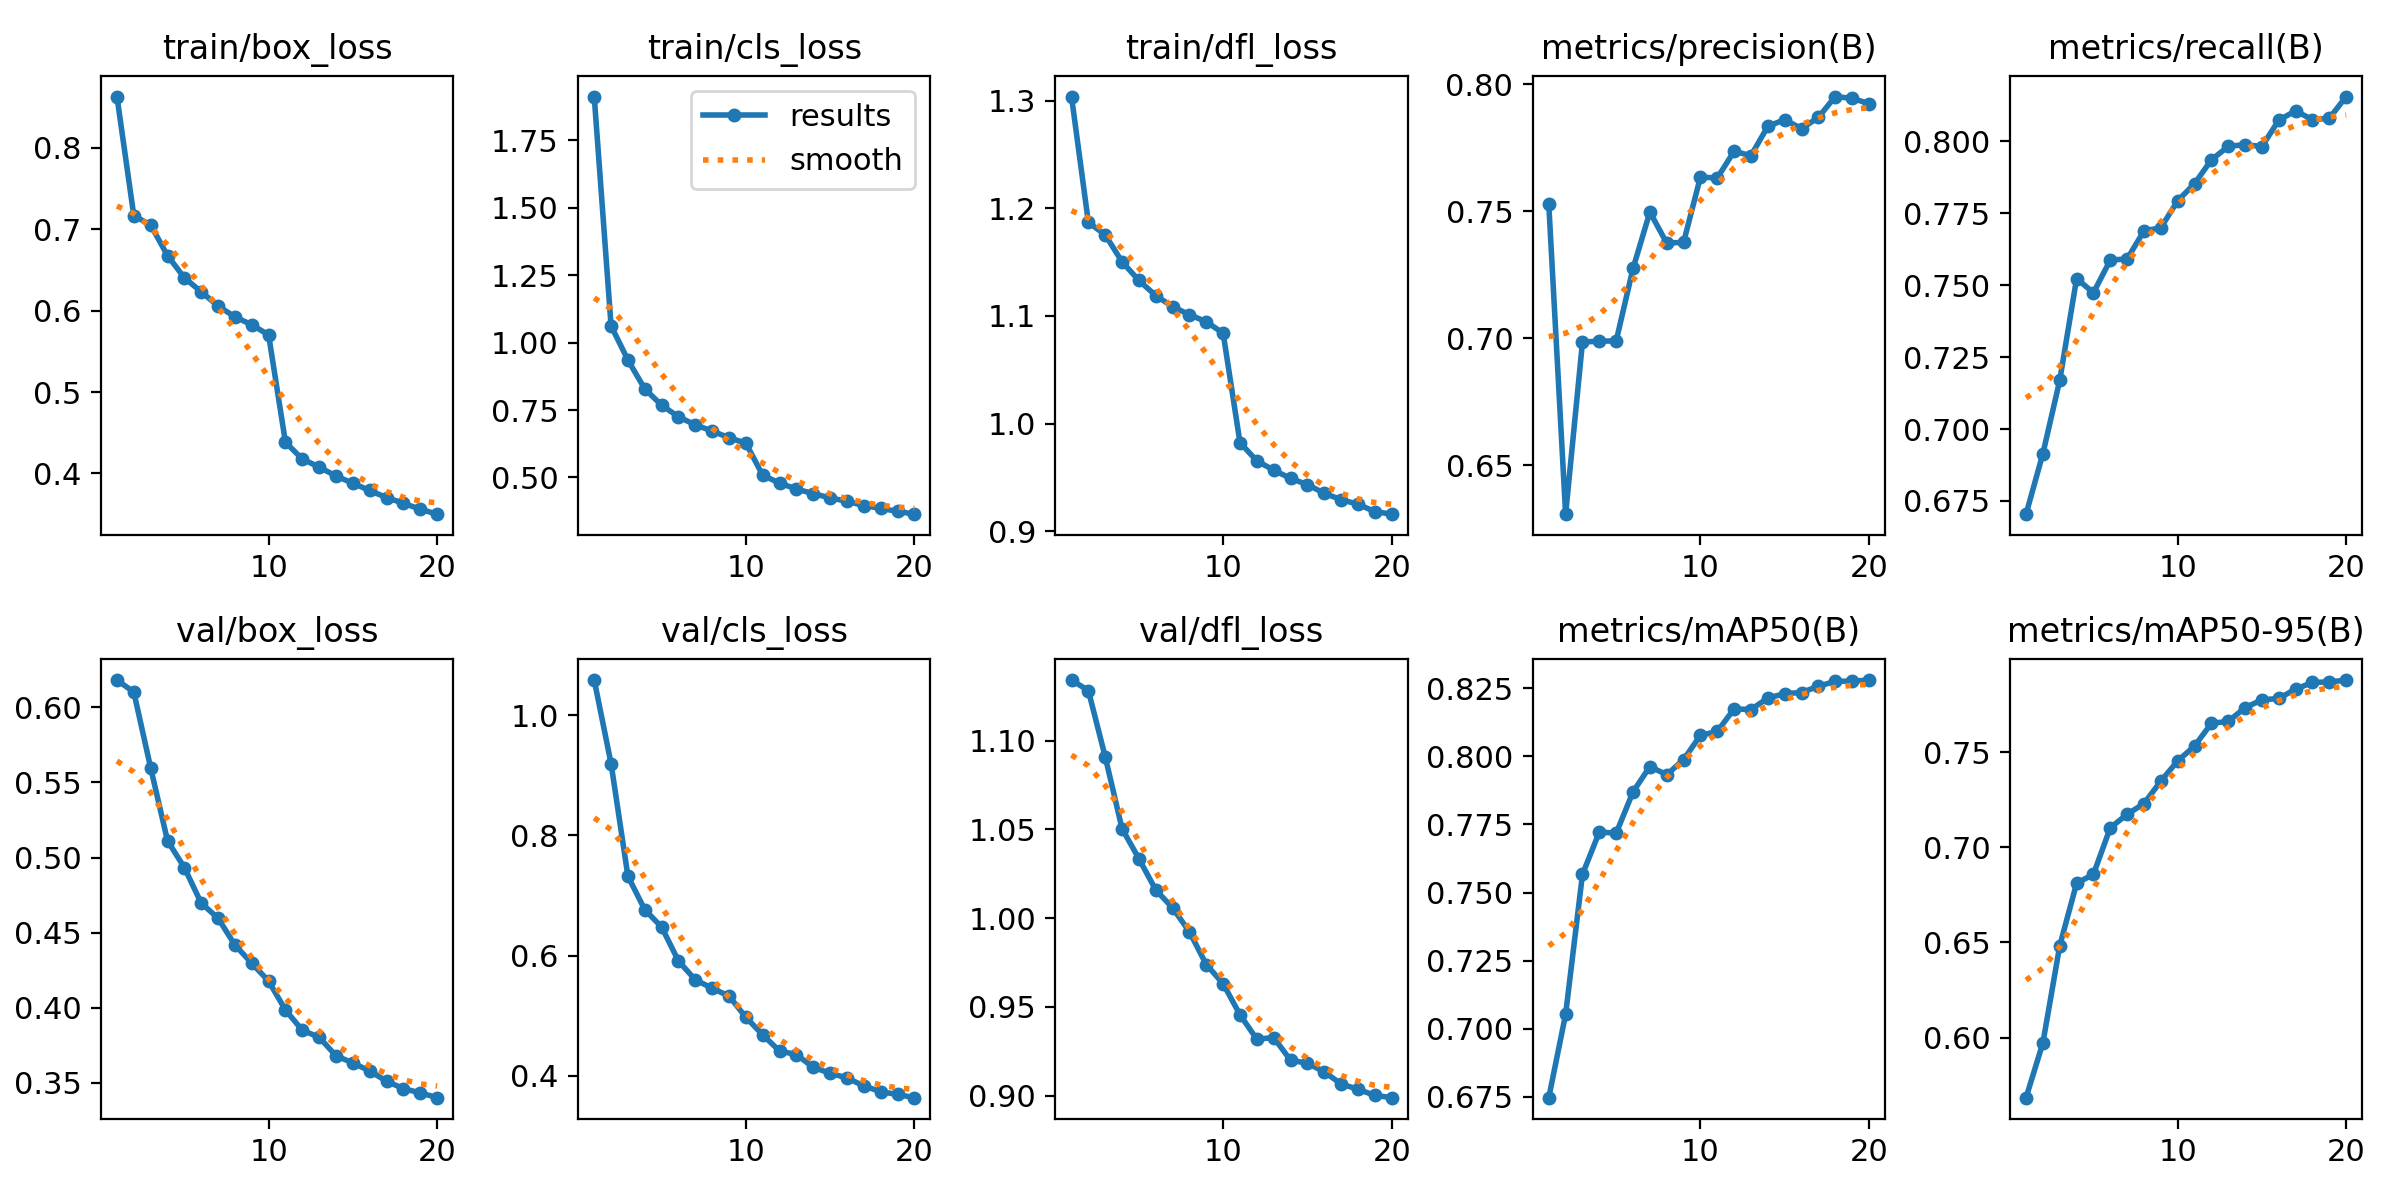

Source data for this figure (header and first rows):
epoch, train/box_loss, train/cls_loss, train/dfl_loss, metrics/precision(B), metrics/recall(B), metrics/mAP50(B), metrics/mAP50-95(B), val/box_loss, val/cls_loss, val/dfl_loss, lr/pg0, lr/pg1, lr/pg2
1, 0.8632, 1.913, 1.304, 0.7528, 0.6704, 0.6746, 0.5685, 0.6181, 1.059, 1.134, 0.0001585, 0.0001585, 0.0001585
2, 0.7168, 1.062, 1.187, 0.6309, 0.6915, 0.7052, 0.5973, 0.6101, 0.9195, 1.128, 0.0003014, 0.0003014, 0.0003014
3, 0.7053, 0.9354, 1.175, 0.6986, 0.7169, 0.7567, 0.6483, 0.5597, 0.7321, 1.091, 0.0004287, 0.0004287, 0.0004287
4, 0.6677, 0.8283, 1.15, 0.6989, 0.7523, 0.7722, 0.6811, 0.5112, 0.6765, 1.05, 0.0004053, 0.0004053, 0.0004053
5, 0.6405, 0.7681, 1.133, 0.699, 0.7473, 0.7718, 0.6858, 0.4933, 0.6476, 1.034, 0.0003817, 0.0003817, 0.0003817
6, 0.6232, 0.7248, 1.119, 0.7275, 0.7587, 0.787, 0.7102, 0.4697, 0.591, 1.016, 0.0003582, 0.0003582, 0.0003582
7, 0.6058, 0.695, 1.109, 0.7497, 0.7591, 0.7963, 0.7173, 0.4596, 0.5597, 1.006, 0.0003346, 0.0003346, 0.0003346
8, 0.5925, 0.6723, 1.101, 0.7375, 0.7689, 0.7933, 0.7229, 0.4418, 0.5457, 0.9923, 0.0003111, 0.0003111, 0.0003111
9, 0.5827, 0.6473, 1.095, 0.7378, 0.7699, 0.7988, 0.7347, 0.4297, 0.5327, 0.9739, 0.0002875, 0.0002875, 0.0002875
10, 0.5703, 0.6271, 1.084, 0.7634, 0.7793, 0.8078, 0.7453, 0.4178, 0.4974, 0.9631, 0.0002639, 0.0002639, 0.0002639
11, 0.4383, 0.5081, 0.9822, 0.7631, 0.7852, 0.8092, 0.7531, 0.3985, 0.4682, 0.9456, 0.0002404, 0.0002404, 0.0002404
12, 0.4178, 0.4792, 0.9653, 0.7736, 0.7935, 0.8175, 0.7651, 0.3851, 0.4412, 0.9318, 0.0002168, 0.0002168, 0.0002168
13, 0.4078, 0.457, 0.9567, 0.7718, 0.7982, 0.8172, 0.7661, 0.3804, 0.4354, 0.9327, 0.0001933, 0.0001933, 0.0001933
14, 0.3969, 0.4399, 0.9491, 0.7833, 0.7988, 0.8215, 0.7733, 0.3681, 0.414, 0.92, 0.0001697, 0.0001697, 0.0001697
15, 0.388, 0.4241, 0.9433, 0.786, 0.7981, 0.8231, 0.7774, 0.3633, 0.4043, 0.9183, 0.0001461, 0.0001461, 0.0001461
16, 0.3791, 0.4117, 0.9352, 0.7825, 0.8074, 0.8235, 0.7781, 0.358, 0.3965, 0.9134, 0.0001226, 0.0001226, 0.0001226
17, 0.3703, 0.3959, 0.9293, 0.7869, 0.8105, 0.8258, 0.783, 0.3512, 0.3832, 0.9067, 9.9008e-05, 9.9008e-05, 9.9008e-05
18, 0.3634, 0.3852, 0.9251, 0.7951, 0.8075, 0.8276, 0.7865, 0.3462, 0.3736, 0.9036, 7.5446e-05, 7.5446e-05, 7.5446e-05
19, 0.356, 0.3743, 0.9182, 0.7944, 0.808, 0.8277, 0.7868, 0.3434, 0.369, 0.9002, 5.1884e-05, 5.1884e-05, 5.1884e-05
20, 0.35, 0.3638, 0.9158, 0.7923, 0.8155, 0.8281, 0.7878, 0.3402, 0.3636, 0.8989, 2.8322e-05, 2.8322e-05, 2.8322e-05
